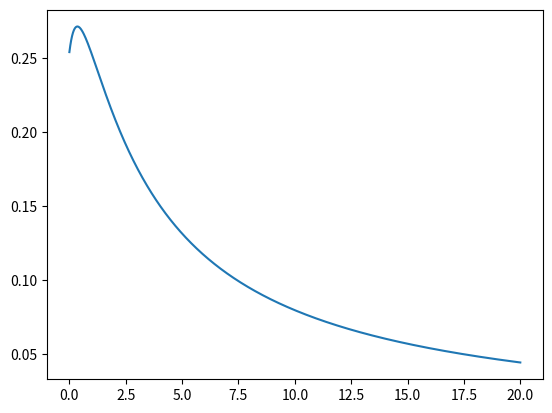

The script that saved this image:
# !/usr/bin/python3
# -*- coding: utf-8 -*-
# > Author      : lunar
# > Email       : [email redacted]
# > Created Time: 2021年01月17日 星期日 14时31分35秒
# > Location    : Shanghai
# > Copyright @ https://github.com/xiaoqixian

import matplotlib.pyplot as plt
import numpy as np

def trans_func(x, zeros, polars):
    polars = polars + 0.01
    res = 1
    for zero in zeros:
        res *= (x - zero)
    for polar in polars:
        res /= (x - polar)
    return res

# 传递函数图像测试
def transfer_func_curve(zeros_num: int, polars_num: int, func = trans_func):
    x = np.linspace(0, 20, 1000)
    #zeros = np.random.randint(-12, 12, zeros_num)
    #polars = np.random.randint(-12, 12, size = polars_num)
    zeros = np.array([-0.5])
    polars = np.array([-1, -2])
    print("polars: ", polars)
    print("zeros: ", zeros)
    y = func(x, zeros, polars)
    plt.plot(x, y)
    plt.show()

if __name__ == "__main__":
    transfer_func_curve(3, 4)
